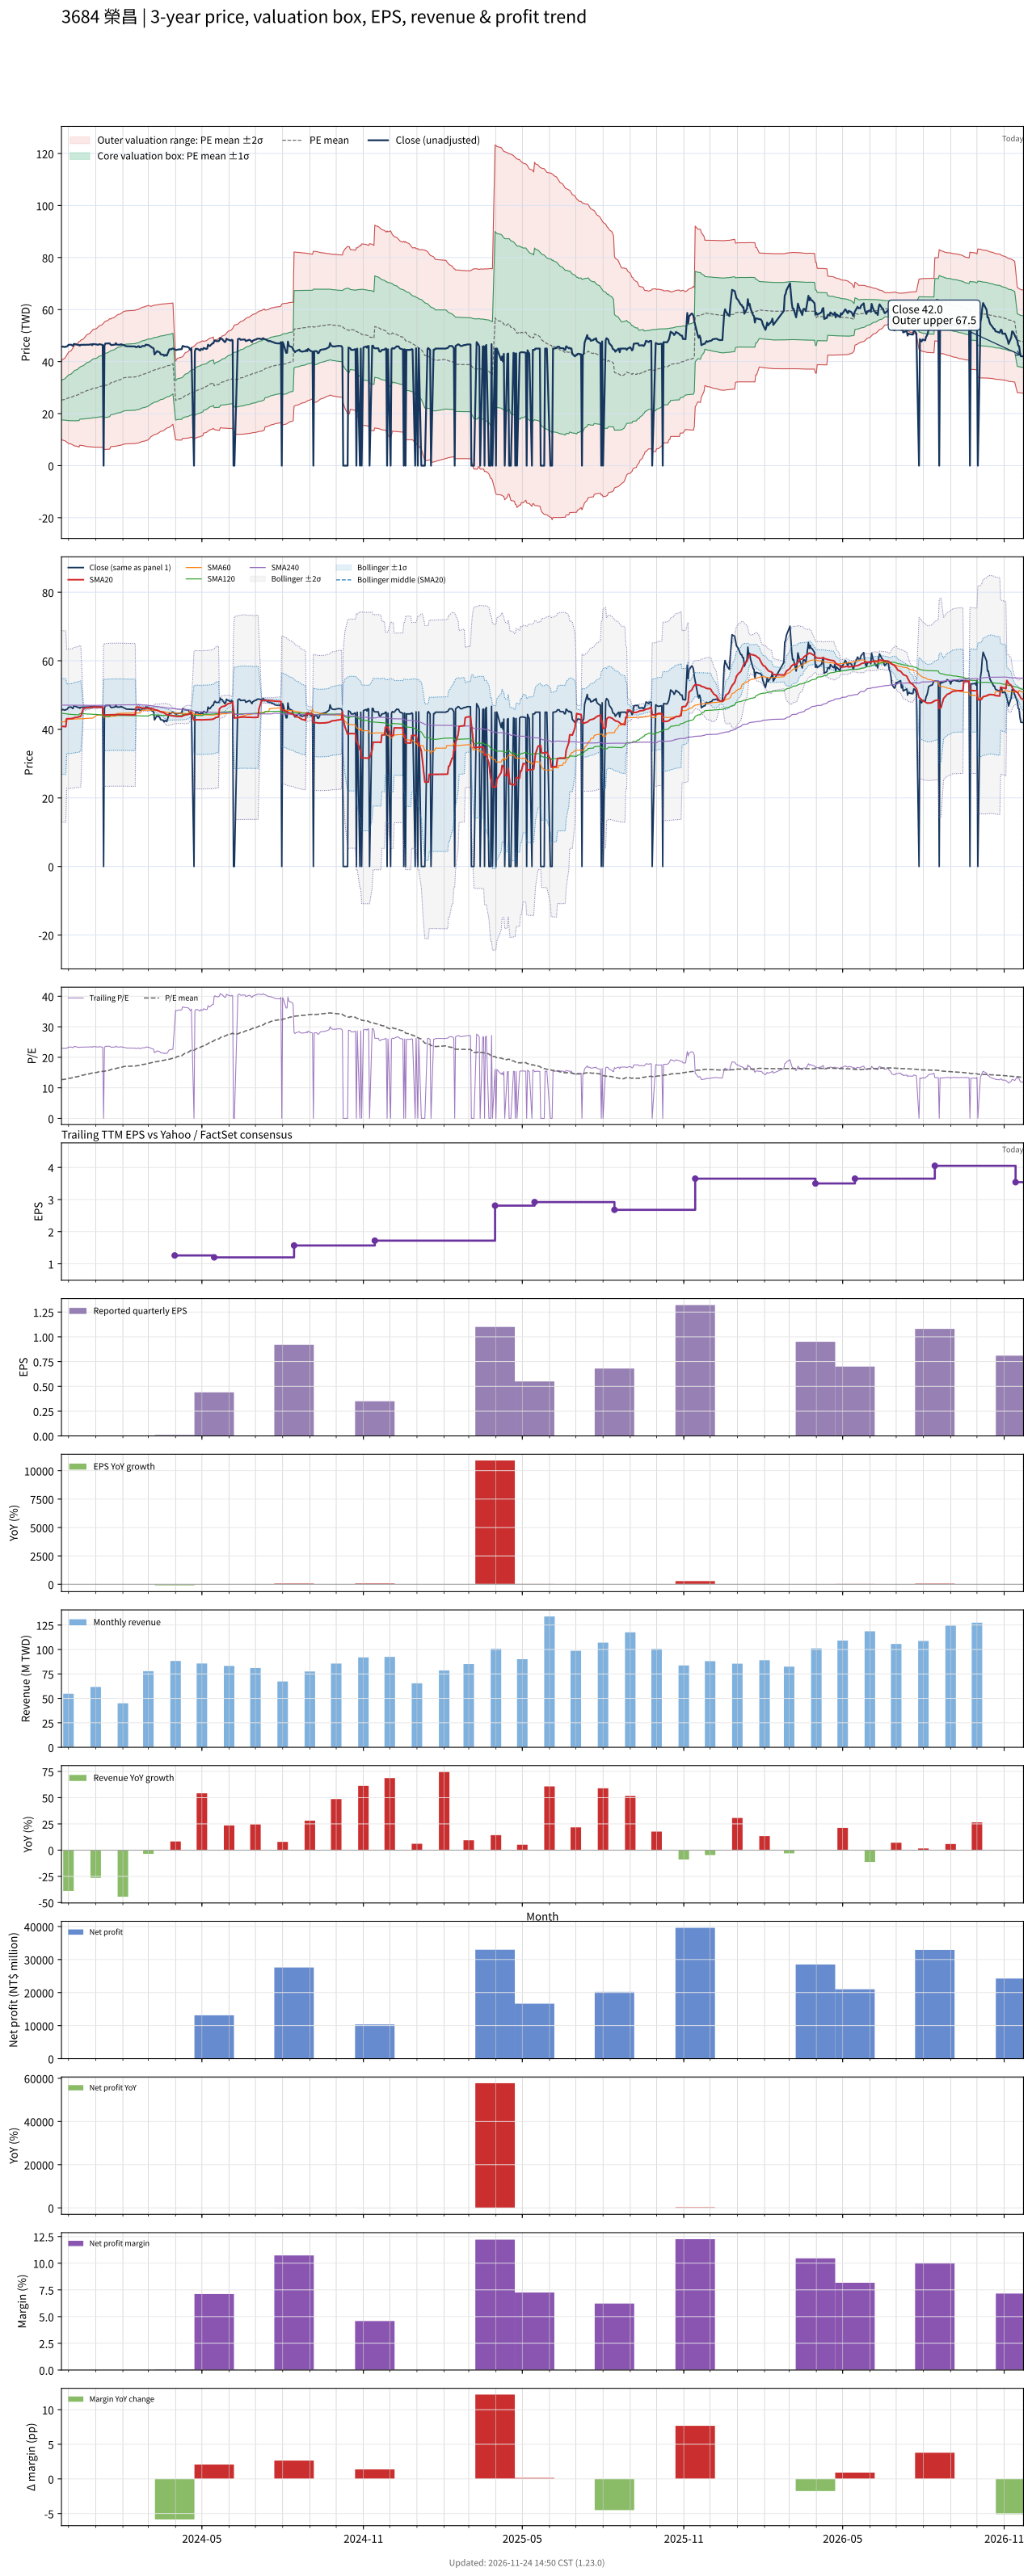

Values plotted in this chart, from the file beside it:
# chart-version: skill-stock-dynamic-val…
date, close, available_date, period_end, eps, ttm_eps, pe, pe_mean, pe_std, price_m2, price_m1, price_mean, price_p1, price_p2, forward_eps, forward_pe, forward_pe_mean, forward_pe_std, forward_price_m2, forward_price_m1, forward_price_mean, forward_price_p1, forward_price_p2, sma20
2023-11-23, 45.6, 2023-11-14, 2023-09-30, 0.2, 1.99, 22.91, 12.63, 3.768, 10.14, 17.64, 25.14, 32.64, 40.14, , , , , , , , , , 40.89
2023-11-24, 45.8, 2023-11-14, 2023-09-30, 0.2, 1.99, 23.02, 12.71, 3.885, 9.834, 17.56, 25.3, 33.03, 40.76, , , , , , , , , , 40.84
2023-11-27, 45.6, 2023-11-14, 2023-09-30, 0.2, 1.99, 22.91, 12.79, 3.994, 9.553, 17.5, 25.45, 33.4, 41.35, , , , , , , , , , 40.8
2023-11-28, 45.75, 2023-11-14, 2023-09-30, 0.2, 1.99, 22.99, 12.87, 4.101, 9.284, 17.44, 25.61, 33.77, 41.93, , , , , , , , , , 40.79
2023-11-29, 45.8, 2023-11-14, 2023-09-30, 0.2, 1.99, 23.02, 12.95, 4.204, 9.033, 17.4, 25.76, 34.13, 42.49, , , , , , , , , , 43.08
2023-11-30, 46, 2023-11-14, 2023-09-30, 0.2, 1.99, 23.12, 13.03, 4.305, 8.791, 17.36, 25.92, 34.49, 43.06, , , , , , , , , , 43.09
2023-12-01, 46.45, 2023-11-14, 2023-09-30, 0.2, 1.99, 23.34, 13.11, 4.406, 8.544, 17.31, 26.08, 34.85, 43.62, , , , , , , , , , 43.11
2023-12-04, 46.5, 2023-11-14, 2023-09-30, 0.2, 1.99, 23.37, 13.19, 4.504, 8.316, 17.28, 26.24, 35.21, 44.17, , , , , , , , , , 43.14
2023-12-05, 46.3, 2023-11-14, 2023-09-30, 0.2, 1.99, 23.27, 13.27, 4.597, 8.111, 17.26, 26.41, 35.56, 44.71, , , , , , , , , , 43.17
2023-12-06, 46.05, 2023-11-14, 2023-09-30, 0.2, 1.99, 23.14, 13.36, 4.685, 7.934, 17.26, 26.58, 35.9, 45.22, , , , , , , , , , 43.21
2023-12-07, 46.75, 2023-11-14, 2023-09-30, 0.2, 1.99, 23.49, 13.44, 4.775, 7.752, 17.25, 26.76, 36.26, 45.76, , , , , , , , , , 43.35
2023-12-08, 46.8, 2023-11-14, 2023-09-30, 0.2, 1.99, 23.52, 13.53, 4.862, 7.578, 17.25, 26.93, 36.61, 46.28, , , , , , , , , , 43.45
2023-12-11, 46.5, 2023-11-14, 2023-09-30, 0.2, 1.99, 23.37, 13.62, 4.944, 7.422, 17.26, 27.1, 36.94, 46.78, , , , , , , , , , 43.53
2023-12-12, 46.35, 2023-11-14, 2023-09-30, 0.2, 1.99, 23.29, 13.7, 5.022, 7.284, 17.28, 27.27, 37.27, 47.26, , , , , , , , , , 43.6
2023-12-13, 46.45, 2023-11-14, 2023-09-30, 0.2, 1.99, 23.34, 13.79, 5.098, 7.153, 17.3, 27.44, 37.59, 47.73, , , , , , , , , , 43.68
2023-12-14, 46.15, 2023-11-14, 2023-09-30, 0.2, 1.99, 23.19, 13.98, 5.01, 7.89, 17.86, 27.83, 37.8, 47.77, , , , , , , , , , 43.74
2023-12-15, 46.45, 2023-11-14, 2023-09-30, 0.2, 1.99, 23.34, 14.07, 5.081, 7.78, 17.89, 28, 38.11, 48.22, , , , , , , , , , 43.81
2023-12-18, 46.45, 2023-11-14, 2023-09-30, 0.2, 1.99, 23.34, 14.16, 5.149, 7.682, 17.93, 28.18, 38.42, 48.67, , , , , , , , , , 46.13
2023-12-19, 46.5, 2023-11-14, 2023-09-30, 0.2, 1.99, 23.37, 14.25, 5.216, 7.587, 17.97, 28.35, 38.73, 49.11, , , , , , , , , , 46.19
2023-12-20, 46.4, 2023-11-14, 2023-09-30, 0.2, 1.99, 23.32, 14.33, 5.28, 7.503, 18.01, 28.52, 39.03, 49.53, , , , , , , , , , 46.23
2023-12-21, 46.5, 2023-11-14, 2023-09-30, 0.2, 1.99, 23.37, 14.42, 5.343, 7.426, 18.06, 28.69, 39.32, 49.95, , , , , , , , , , 46.28
2023-12-22, 46.5, 2023-11-14, 2023-09-30, 0.2, 1.99, 23.37, 14.5, 5.403, 7.362, 18.11, 28.86, 39.62, 50.37, , , , , , , , , , 46.31
2023-12-25, 46.5, 2023-11-14, 2023-09-30, 0.2, 1.99, 23.37, 14.59, 5.461, 7.303, 18.17, 29.04, 39.9, 50.77, , , , , , , , , , 46.36
2023-12-26, 46.6, 2023-11-14, 2023-09-30, 0.2, 1.99, 23.42, 14.68, 5.518, 7.248, 18.23, 29.21, 40.19, 51.17, , , , , , , , , , 46.4
2023-12-27, 46.7, 2023-11-14, 2023-09-30, 0.2, 1.99, 23.47, 14.77, 5.574, 7.2, 18.29, 29.38, 40.47, 51.57, , , , , , , , , , 46.45
2023-12-28, 46.3, 2023-11-14, 2023-09-30, 0.2, 1.99, 23.27, 14.85, 5.625, 7.166, 18.36, 29.55, 40.75, 51.94, , , , , , , , , , 46.46
2023-12-29, 46.75, 2023-11-14, 2023-09-30, 0.2, 1.99, 23.49, 14.94, 5.677, 7.132, 18.43, 29.73, 41.03, 52.32, , , , , , , , , , 46.48
2024-01-02, 46.6, 2023-11-14, 2023-09-30, 0.2, 1.99, 23.42, 15.02, 5.727, 7.103, 18.5, 29.9, 41.29, 52.69, , , , , , , , , , 46.48
2024-01-03, 46.45, 2023-11-14, 2023-09-30, 0.2, 1.99, 23.34, 15.11, 5.774, 7.085, 18.58, 30.07, 41.56, 53.05, , , , , , , , , , 46.49
2024-01-04, 46.5, 2023-11-14, 2023-09-30, 0.2, 1.99, 23.37, 15.19, 5.821, 7.066, 18.65, 30.23, 41.82, 53.4, , , , , , , , , , 46.51
2024-01-05, 46.7, 2023-11-14, 2023-09-30, 0.2, 1.99, 23.47, 15.28, 5.867, 7.048, 18.72, 30.4, 42.08, 53.75, , , , , , , , , , 46.51
2024-01-08, 46.5, 2023-11-14, 2023-09-30, 0.2, 1.99, 23.37, 15.36, 5.911, 7.038, 18.8, 30.56, 42.33, 54.09, , , , , , , , , , 46.49
2024-01-09, 46.35, 2023-11-14, 2023-09-30, 0.2, 1.99, 23.29, 15.44, 5.952, 7.044, 18.89, 30.73, 42.58, 54.42, , , , , , , , , , 46.48
2024-01-10, 0.000000, 2023-11-14, 2023-09-30, 0.2, 1.99, 0.000000, 15.34, 6.112, 6.191, 18.35, 30.52, 42.68, 54.85, , , , , , , , , , 44.17
2024-01-11, 46.2, 2023-11-14, 2023-09-30, 0.2, 1.99, 23.22, 15.42, 6.15, 6.212, 18.45, 30.69, 42.93, 55.17, , , , , , , , , , 44.16
2024-01-12, 46.95, 2023-11-14, 2023-09-30, 0.2, 1.99, 23.59, 15.51, 6.19, 6.233, 18.55, 30.87, 43.19, 55.51, , , , , , , , , , 44.2
2024-01-15, 47, 2023-11-14, 2023-09-30, 0.2, 1.99, 23.62, 15.6, 6.229, 6.26, 18.66, 31.05, 43.45, 55.84, , , , , , , , , , 44.22
2024-01-16, 47, 2023-11-14, 2023-09-30, 0.2, 1.99, 23.62, 15.69, 6.266, 6.294, 18.76, 31.23, 43.7, 56.17, , , , , , , , , , 44.25
2024-01-17, 47, 2023-11-14, 2023-09-30, 0.2, 1.99, 23.62, 15.79, 6.3, 6.34, 18.88, 31.41, 43.95, 56.49, , , , , , , , , , 44.27
2024-01-18, 46.5, 2023-11-14, 2023-09-30, 0.2, 1.99, 23.37, 15.98, 6.168, 7.254, 19.53, 31.8, 44.08, 56.35, , , , , , , , , , 44.28
2024-01-19, 46.35, 2023-11-14, 2023-09-30, 0.2, 1.99, 23.29, 16.07, 6.196, 7.32, 19.65, 31.98, 44.31, 56.64, , , , , , , , , , 44.27
2024-01-22, 46.5, 2023-11-14, 2023-09-30, 0.2, 1.99, 23.37, 16.16, 6.224, 7.381, 19.77, 32.15, 44.54, 56.93, , , , , , , , , , 44.27
2024-01-23, 46.5, 2023-11-14, 2023-09-30, 0.2, 1.99, 23.37, 16.24, 6.252, 7.444, 19.89, 32.33, 44.77, 57.21, , , , , , , , , , 44.27
2024-01-24, 47.1, 2023-11-14, 2023-09-30, 0.2, 1.99, 23.67, 16.33, 6.281, 7.505, 20, 32.5, 45, 57.5, , , , , , , , , , 44.3
2024-01-25, 46.55, 2023-11-14, 2023-09-30, 0.2, 1.99, 23.39, 16.42, 6.306, 7.58, 20.13, 32.68, 45.23, 57.77, , , , , , , , , , 44.29
2024-01-26, 46.5, 2023-11-14, 2023-09-30, 0.2, 1.99, 23.37, 16.51, 6.329, 7.664, 20.26, 32.85, 45.45, 58.04, , , , , , , , , , 44.3
2024-01-29, 46.5, 2023-11-14, 2023-09-30, 0.2, 1.99, 23.37, 16.6, 6.349, 7.763, 20.4, 33.03, 45.67, 58.3, , , , , , , , , , 44.29
2024-01-30, 46.7, 2023-11-14, 2023-09-30, 0.2, 1.99, 23.47, 16.69, 6.367, 7.874, 20.54, 33.22, 45.89, 58.56, , , , , , , , , , 44.29
2024-01-31, 46.45, 2023-11-14, 2023-09-30, 0.2, 1.99, 23.34, 16.79, 6.382, 8.005, 20.7, 33.4, 46.1, 58.8, , , , , , , , , , 44.29
2024-02-01, 46.45, 2023-11-14, 2023-09-30, 0.2, 1.99, 23.34, 16.88, 6.395, 8.136, 20.86, 33.59, 46.31, 59.04, , , , , , , , , , 44.29
2024-02-02, 46.3, 2023-11-14, 2023-09-30, 0.2, 1.99, 23.27, 16.97, 6.409, 8.259, 21.01, 33.77, 46.52, 59.27, , , , , , , , , , 44.27
2024-02-05, 45.9, 2023-11-14, 2023-09-30, 0.2, 1.99, 23.07, 17.05, 6.421, 8.38, 21.16, 33.94, 46.72, 59.49, , , , , , , , , , 44.24
2024-02-15, 45.8, 2023-11-14, 2023-09-30, 0.2, 1.99, 23.02, 17.14, 6.432, 8.506, 21.31, 34.11, 46.91, 59.71, , , , , , , , , , 44.21
2024-02-16, 45.5, 2023-11-14, 2023-09-30, 0.2, 1.99, 22.86, 17.21, 6.446, 8.599, 21.43, 34.26, 47.08, 59.91, , , , , , , , , , 46.49
2024-02-19, 45.95, 2023-11-14, 2023-09-30, 0.2, 1.99, 23.09, 17.3, 6.456, 8.728, 21.58, 34.42, 47.27, 60.12, , , , , , , , , , 46.48
2024-02-20, 45.5, 2023-11-14, 2023-09-30, 0.2, 1.99, 22.86, 17.38, 6.463, 8.866, 21.73, 34.59, 47.45, 60.31, , , , , , , , , , 46.4
2024-02-21, 45.6, 2023-11-14, 2023-09-30, 0.2, 1.99, 22.91, 17.46, 6.471, 8.994, 21.87, 34.75, 47.63, 60.51, , , , , , , , , , 46.33
2024-02-22, 45.65, 2023-11-14, 2023-09-30, 0.2, 1.99, 22.94, 17.55, 6.476, 9.147, 22.03, 34.92, 47.81, 60.69, , , , , , , , , , 46.27
2024-02-23, 46, 2023-11-14, 2023-09-30, 0.2, 1.99, 23.12, 17.63, 6.481, 9.298, 22.19, 35.09, 47.99, 60.88, , , , , , , , , , 46.22
... 667 more rows
